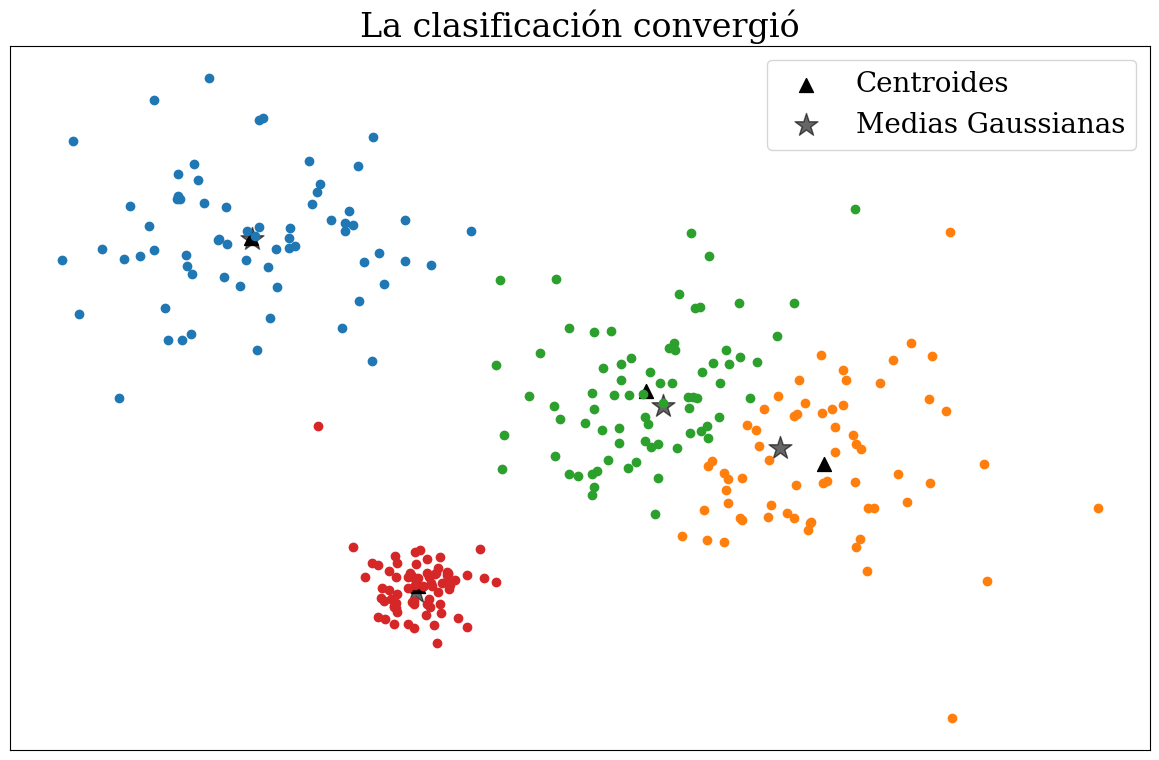

Source code (Python):
import numpy as np
import matplotlib.pyplot as plt

import matplotlib as mpl
mpl.rcParams.update({
	'font.size': 20,
	'figure.figsize': [12, 8],
	'figure.autolayout': True,
	'font.family': 'serif',
	'font.sans-serif': ['Times']})



###################################################################
class kmean(object):
    centroides = []
    cluster_label=[]
    def __init__(self, total_iteraciones, n_cluster):
        self.total_iteraciones=total_iteraciones
        self.n_cluster=n_cluster
        pass

    def inicializar_centroides(self, cluster):
        index_random= np.random.permutation(cluster)
        return index_random[:self.n_cluster]

    def encontrar_centroides(self, cluster):
        centroides = np.zeros((self.n_cluster, cluster.shape[1])) # la dim que usamos
        
        for k in range(self.n_cluster):
            centroides[k] = np.mean( cluster[self.cluster_label==k,:], axis=0)
        
        return centroides
    
    def encontrar_cluster(self, distancia):
        return np.argmin(distancia,  axis=1)

    def calcular_distancia(self, cluster, centroids): 
        distancia = np.zeros((cluster.shape[0], self.n_cluster))
        for k in range(self.n_cluster):
            distancia[:,k] = np.square(np.linalg.norm( cluster - centroids[k], axis=1)) 
        return  distancia

    def print_cluster_label(self,cluster, p_vect):
        plt.clf()
        plt.xticks([])
        plt.yticks([])
        plt.title("Clasificando...")
        plt.scatter(self.centroides[:,0], self.centroides[:,1], s=100, marker='^', color='black', label="Centroides")
        plt.scatter(p_vect[:,0], p_vect[:,1], s=300, marker='*', color='black', alpha=0.6, label="Medias Gaussianas")

        for k in range(self.n_cluster):
            aux= cluster[self.cluster_label==k,:]
            plt.scatter(aux[:,0], aux[:,1])
            
        plt.legend(loc=0)        
        plt.pause(0.5)
        

    def clasificar(self, cluster, p_vect, boolean=False):
        self.centroides=self.inicializar_centroides(cluster)
        self.cluster_label= np.random.randint(0,self.n_cluster-1, size=cluster.shape[0])

        for _ in range(self.total_iteraciones):
            old_centroides      = self.centroides
            distancia           = self.calcular_distancia(cluster, old_centroides)
            self.cluster_label  = self.encontrar_cluster(distancia)
            self.centroides     = self.encontrar_centroides(cluster)

            self.print_cluster_label(cluster, p_vect)  

            if np.all(old_centroides == self.centroides): #aca se sale porque coverge
                plt.title(u"La clasificación convergió")
                plt.show()
                if (boolean == True): 
                    exit() 
                else: break
###################################################################
#p_vect=np.random.uniform(-5,5,size=(p,n))
def cluster_generator(p,n,N):
    p_vect = np.random.uniform(-4,4,size=(p,n))
    cluster=np.zeros((p*N,n))
    sigma_p= np.random.uniform(0.3, 1.3, size=p)

    for index in range(p):         
        cluster[index*N: index*N + N] = np.random.normal(p_vect[index], sigma_p[index], size=(N,n))


    return cluster, p_vect 

def kmeans_core(p=4, n=2, N=70):
    n_clusters=4
    if (n_clusters>p):
        print("Estás intentando sobre-clasificar el cluster ")
    cluster, p_vect = cluster_generator(p,  n, N) 
    plt.xticks([])
    plt.yticks([])
    plt.title("Los puntos a clasificar")
    
    plt.scatter(cluster[:,0], cluster[:,1])
    plt.pause(2)
    tkm = kmean(100, n_clusters)
    tkm.clasificar(cluster, p_vect, True)

def ejer2():
    kmeans_core()
    pass

def main():
    ejer2()
    pass


if __name__ == "__main__":
    main()
    plt.title("La clasificación terminó")
    plt.show()
    pass